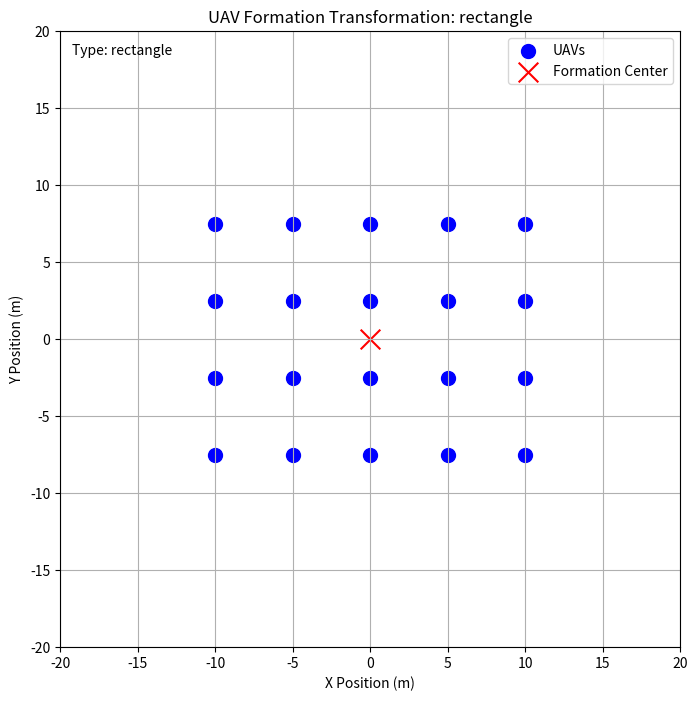

Generate this figure with matplotlib: (Note: this script raises an exception after producing the figure.)
import numpy as np
import matplotlib.pyplot as plt
from matplotlib.animation import FuncAnimation
import math
import pandas as pd
from pathlib import Path

class UAVFormationSimulator:
    def __init__(self, num_uavs=8, interval=5.0, collision_radius=2.0, switch_interval=3.0):
        """
        初始化编队模拟器
        :param num_uavs: 无人机数量
        :param interval: 队形节点间间隔（单位：米）
        :param collision_radius: 避碰半径（单位：米）
        :param switch_interval: 队形切换间隔（单位：秒）
        """
        self.num_uavs = num_uavs
        self.interval = interval
        self.collision_radius = collision_radius
        self.switch_interval = switch_interval
        
        # 队形序列：三角形→圆形→菱形→直线→矩形
        self.formation_sequence = ['rectangle','triangle', 'circle', 'diamond', 'line']
        self.current_formation_idx = 0
        self.current_formation = self.formation_sequence[self.current_formation_idx]
        
        # 初始化无人机位置（默认从三角形队形开始）
        self.uav_positions = self.generate_formation('rectangle')
        self.target_positions = self.uav_positions.copy()
        
        # 动画相关参数
        self.fig, self.ax = plt.subplots(figsize=(8, 8))
        self.ax.set_xlim(-20, 20)
        self.ax.set_ylim(-20, 20)
        self.ax.set_xlabel('X Position (m)')
        self.ax.set_ylabel('Y Position (m)')
        self.ax.set_title('UAV Formation Transformation Simulation')
        self.ax.grid(True)
        
        # 绘制无人机和队形中心
        self.uav_scatter = self.ax.scatter([], [], c='blue', s=100, label='UAVs')
        self.center_scatter = self.ax.scatter([], [], c='red', marker='x', s=200, label='Formation Center')
        # 修复：初始化formation_label
        self.formation_label = self.ax.text(0.02, 0.98, '', transform=self.ax.transAxes, 
                                            verticalalignment='top', fontsize=10)
        self.ax.legend()
        
        # 动画控制
        self.animation = None
        self.frame_count = 0
        self.switch_frame_interval = int(switch_interval * 30)  # 30fps
        
        # 轨迹记录
        self.trajectory_data = []  # 存储每帧的轨迹数据
        self.formation_change_frames = [0]  # 记录队形变换发生的帧数
        
    def generate_formation(self, formation_type):
        """生成指定类型的队形位置"""
        positions = np.zeros((self.num_uavs, 2))
        center = np.array([0, 0])  # 原地变换，队形中心固定在原点
        
        if formation_type == 'triangle':
            # 正三角形队形
            # for i in range(self.num_uavs):
            #     angle = 2 * np.pi * i / self.num_uavs - np.pi/6  # 起始角度调整为正三角形
            #     radius = self.interval * np.sqrt(self.num_uavs) / 2
            #     positions[i] = center + radius * np.array([np.cos(angle), np.sin(angle)])

            # # 修正：正三角形队形（顶点+边均匀分布）
            # # 1. 计算正三角形的边长（根据无人机数量和间隔）
            # side_length = self.interval * (np.ceil(np.sqrt(self.num_uavs)) - 1)
            # # 2. 正三角形的三个顶点坐标（中心在原点）
            # vertex1 = np.array([0, side_length / np.sqrt(3)])  # 上顶点
            # vertex2 = np.array([-side_length / 2, -side_length / (2 * np.sqrt(3))])  # 左下顶点
            # vertex3 = np.array([side_length / 2, -side_length / (2 * np.sqrt(3))])  # 右下顶点
            # vertices = [vertex1, vertex2, vertex3]
            
            # # 3. 分配无人机到三个边（包括顶点）
            # uavs_per_side = int(np.ceil(self.num_uavs / 3))  # 每边分配的无人机数量
            # idx = 0
            
            # for side in range(3):
            #     # 每个边的起点和终点
            #     start = vertices[side]
            #     end = vertices[(side + 1) % 3]
            #     # 均匀分布当前边的无人机
            #     for i in range(uavs_per_side):
            #         if idx >= self.num_uavs:
            #             break
            #         # 线性插值计算位置
            #         t = i / (uavs_per_side - 1) if uavs_per_side > 1 else 0.0
            #         positions[idx] = center + (1 - t) * start + t * end
            #         idx += 1

            # 等腰三角形队形（保证底边严格共线）
            # 1. 核心参数定义（可调整形状，底边始终水平）
            base_ratio = 1.6  # 底边长度比例
            height_ratio = 1  # 三角形高度比例
            base_length = self.interval * base_ratio * np.ceil(np.sqrt(self.num_uavs))
            height = self.interval * height_ratio * np.ceil(np.sqrt(self.num_uavs))
            
            # 2. 固定底边为水平直线（y坐标统一），保证所有底边节点y值相同
            base_y = -2 * height / 3  # 底边的y坐标（固定值，保证共线）
            # 三个顶点坐标（底边两个顶点y值完全一致，严格共线）
            vertex_top = np.array([0, height/3])          # 上顶点 (0, height/3)
            vertex_left = np.array([-base_length/2, base_y])  # 左下顶点 (-base_length/2, base_y)
            vertex_right = np.array([base_length/2, base_y])  # 右下顶点 (base_length/2, base_y)
            vertices = [vertex_top, vertex_left, vertex_right]
            
            # 3. 验证底边顶点共线（调试用，可保留）
            # 检查左右下顶点y坐标是否完全一致
            assert abs(vertex_left[1] - vertex_right[1]) < 1e-9, "底边顶点y坐标不一致！"
            
            # 4. 按边分配无人机（优先保证底边节点均匀分布在水平线上）
            # 计算三条边长度
            side1_len = np.linalg.norm(vertex_left - vertex_top)    # 左腰
            side2_len = np.linalg.norm(vertex_right - vertex_left)  # 底边（水平）
            side3_len = np.linalg.norm(vertex_top - vertex_right)   # 右腰
            total_side_len = side1_len + side2_len + side3_len
            
            # 按边长比例分配无人机数量
            uav_side1 = int(np.ceil(self.num_uavs * side1_len / total_side_len))  # 左腰
            uav_side2 = int(np.ceil(self.num_uavs * side2_len / total_side_len))  # 底边
            uav_side3 = self.num_uavs - uav_side1 - uav_side2                     # 右腰
            uavs_per_side = [uav_side1, uav_side2, uav_side3]
            
            idx = 0
            # 遍历三条边分配位置
            for side in range(3):
                start = vertices[side]
                end = vertices[(side + 1) % 3]
                num_uav = uavs_per_side[side]
                
                if num_uav <= 0 or idx >= self.num_uavs:
                    continue
                
                # 5. 生成边上的节点（底边节点强制统一y坐标）
                for i in range(num_uav):
                    if idx >= self.num_uavs:
                        break
                    t = i / (num_uav - 1) if num_uav > 1 else 0.0
                    # 基础插值计算
                    x = start[0] * (1 - t) + end[0] * t
                    y = start[1] * (1 - t) + end[1] * t
                    
                    # 关键：如果是底边，强制y坐标等于base_y，确保严格共线
                    if side == 1:  # side=1对应底边（左→右）
                        y = base_y  # 覆盖为固定值，彻底避免浮点误差导致的不共线
                    
                    positions[idx] = center + np.array([x, y])
                    idx += 1

        elif formation_type == 'circle':
            # 圆形队形
            # radius = self.interval * np.sqrt(self.num_uavs) / (2 * np.pi) * 2
            # for i in range(self.num_uavs):
            #     angle = 2 * np.pi * i / self.num_uavs
            #     positions[i] = center + radius * np.array([np.cos(angle), np.sin(angle)])
            for i in range(self.num_uavs):
                angle = 2 * np.pi * i / self.num_uavs - np.pi/6  # 起始角度调整为正三角形
                radius = self.interval * np.sqrt(self.num_uavs) / 2
                positions[i] = center + radius * np.array([np.cos(angle), np.sin(angle)])
                
        elif formation_type == 'diamond':
            # # 菱形队形（正方形旋转45度）
            # side_length = self.interval * np.sqrt(self.num_uavs) / 2
            # half_side = side_length / 2
            # # 生成菱形顶点和内部点
            # if self.num_uavs == 4:
            #     positions = np.array([
            #         [half_side, 0], [0, half_side],
            #         [-half_side, 0], [0, -half_side]
            #     ])
            # else:
            #     # 更多无人机时均匀分布在菱形边上
            #     for i in range(self.num_uavs):
            #         edge = i % 4
            #         t = (i // 4) / max(1, (self.num_uavs // 4))
            #         if edge == 0:  # 右→上
            #             positions[i] = [half_side*(1-t), half_side*t]
            #         elif edge == 1:  # 上→左
            #             positions[i] = [half_side*(-t), half_side*(1-t)]
            #         elif edge == 2:  # 左→下
            #             positions[i] = [half_side*(-(1-t)), half_side*(-t)]
            #         else:  # 下→右
            #             positions[i] = [half_side*t, half_side*(-(1-t))]

            # 优化后的菱形队形生成逻辑（核心）
            # 1. 定义菱形核心参数：轴长（顶点到中心的距离），保证四边等长
            # axis_length：菱形的"半轴长"（原点到顶点的距离），与间隔强关联
            axis_length = self.interval * (np.ceil(np.sqrt(self.num_uavs)) / 2)
            # 菱形4个顶点的基准坐标（上下左右对称）
            diamond_vertices = np.array([
                [axis_length, 0],   # 右顶点（x轴正方向）
                [0, axis_length],   # 上顶点（y轴正方向）
                [-axis_length, 0],  # 左顶点（x轴负方向）
                [0, -axis_length]   # 下顶点（y轴负方向）
            ])
            
            # 2. 分配无人机位置：优先顶点，剩余均匀分布在四条边上
            uav_per_edge = (self.num_uavs - 4) // 4  # 每条边额外分配的无人机数
            remaining_uavs = (self.num_uavs - 4) % 4  # 无法均分的剩余无人机数
            
            pos_idx = 0
            # 第一步：填充4个顶点
            for vertex in diamond_vertices:
                if pos_idx < self.num_uavs:
                    positions[pos_idx] = vertex
                    pos_idx += 1
            
            # 第二步：填充四条边（保证四边等长，均匀分布）
            edges = [
                (diamond_vertices[0], diamond_vertices[1]),  # 右→上
                (diamond_vertices[1], diamond_vertices[2]),  # 上→左
                (diamond_vertices[2], diamond_vertices[3]),  # 左→下
                (diamond_vertices[3], diamond_vertices[0])   # 下→右
            ]
            
            for edge_idx, (start, end) in enumerate(edges):
                # 每条边需要填充的无人机数（基础数 + 剩余数优先分配）
                num_on_edge = uav_per_edge + (1 if edge_idx < remaining_uavs else 0)
                if num_on_edge <= 0 or pos_idx >= self.num_uavs:
                    continue
                
                # 均匀插值计算边上的点（保证间距相等）
                for step in range(1, num_on_edge + 1):
                    if pos_idx >= self.num_uavs:
                        break
                    # 线性插值：t∈(0,1)，避免与顶点重合
                    t = step / (num_on_edge + 1)
                    # 计算当前点坐标（保证在边的连线上，四边等长）
                    positions[pos_idx] = start * (1 - t) + end * t
                    pos_idx += 1
                        
        elif formation_type == 'line':
            # 直线队形（沿X轴）
            start_x = -self.interval * (self.num_uavs - 1) / 2
            for i in range(self.num_uavs):
                positions[i] = [start_x + i * self.interval, 0]
                
        elif formation_type == 'rectangle':
            # 矩形队形
            cols = int(np.ceil(np.sqrt(self.num_uavs)))
            rows = int(np.ceil(self.num_uavs / cols))
            # 计算矩形边界
            start_x = -self.interval * (cols - 1) / 2
            start_y = -self.interval * (rows - 1) / 2
            idx = 0
            for y in range(rows):
                for x in range(cols):
                    if idx < self.num_uavs:
                        positions[idx] = [start_x + x * self.interval, start_y + y * self.interval]
                        idx += 1
        
        return positions
    
    def check_collision(self, positions):
        """检查无人机之间是否碰撞，若碰撞则调整位置"""
        adjusted_positions = positions.copy()
        for i in range(self.num_uavs):
            for j in range(i + 1, self.num_uavs):
                distance = np.linalg.norm(adjusted_positions[i] - adjusted_positions[j])
                if distance < self.collision_radius:
                    # 碰撞规避：沿两点连线方向分离
                    direction = (adjusted_positions[i] - adjusted_positions[j]) / (distance + 1e-6)
                    adjust_step = (self.collision_radius - distance) / 2
                    adjusted_positions[i] += direction * adjust_step
                    adjusted_positions[j] -= direction * adjust_step
        return adjusted_positions
    
    def switch_formation(self):
        """切换到下一个队形"""
        self.current_formation_idx = (self.current_formation_idx + 1) % len(self.formation_sequence)
        self.current_formation = self.formation_sequence[self.current_formation_idx]
        self.target_positions = self.generate_formation(self.current_formation)
        # 确保目标队形无碰撞
        self.target_positions = self.check_collision(self.target_positions)
        # 记录队形变换帧数
        self.formation_change_frames.append(self.frame_count)
        print(f"Switched to {self.current_formation} formation at frame {self.frame_count}")
    
    def update_positions(self):
        """更新无人机位置（平滑过渡到目标位置）"""
        # 采用指数平滑过渡
        alpha = 0.05  # 过渡系数，越小越平滑
        self.uav_positions = (1 - alpha) * self.uav_positions + alpha * self.target_positions
        # 实时避碰检查
        self.uav_positions = self.check_collision(self.uav_positions)
    
    def animate_frame(self, frame):
        """动画帧更新函数"""
        self.frame_count = frame
        
        # 定期切换队形
        if frame % self.switch_frame_interval == 0 and frame != 0:
            self.switch_formation()
        
        # 更新无人机位置
        self.update_positions()
        
        # 记录轨迹数据
        for uav_idx, pos in enumerate(self.uav_positions):
            self.trajectory_data.append({
                'frame': frame,
                'time': frame / 30.0,  # 按30fps计算时间
                'uav_id': uav_idx,
                'formation': self.current_formation,
                'x': pos[0],
                'y': pos[1]
            })
        
        # 更新绘图数据
        self.uav_scatter.set_offsets(self.uav_positions)
        self.center_scatter.set_offsets([[0, 0]])  # 队形中心固定在原点
        
        # 更新标题显示当前队形
        self.ax.set_title(f'UAV Formation Transformation: {self.current_formation}')

        # 实时更新队形类型标签文本
        self.formation_label.set_text(f'Type: {self.current_formation}')
        
        return self.uav_scatter, self.center_scatter, self.formation_label
    
    def save_trajectory_to_csv(self, filename='uav_transformation_trajectories.csv'):
        """保存轨迹数据到CSV文件"""
        if not self.trajectory_data:
            print("No trajectory data to save!")
            return
        
        df = pd.DataFrame(self.trajectory_data)
        output_path = Path(__file__).parent / filename
        df.to_csv(output_path, index=False)
        print(f"Trajectory data saved to: {output_path}")
        return output_path
    
    def print_trajectory_summary(self):
        """打印轨迹摘要"""
        if not self.trajectory_data:
            print("No trajectory data!")
            return
        
        df = pd.DataFrame(self.trajectory_data)
        print("\n" + "="*80)
        print("UAV FORMATION TRANSFORMATION TRAJECTORY SUMMARY")
        print("="*80)
        
        # 队形变换信息
        print("\n队形变换时间点:")
        for i, (start_frame, end_frame) in enumerate(zip(self.formation_change_frames[:-1], 
                                                           self.formation_change_frames[1:] + [len(df) // self.num_uavs])):
            formation = self.formation_sequence[i % len(self.formation_sequence)]
            time_start = start_frame / 30.0
            time_end = end_frame / 30.0
            print(f"  {formation.upper():12s}: 帧数 {start_frame:5d}-{end_frame:5d} | 时间 {time_start:7.2f}s-{time_end:7.2f}s")
        
        # 每个UAV的轨迹统计
        print("\n各UAV轨迹统计:")
        for uav_id in range(self.num_uavs):
            uav_data = df[df['uav_id'] == uav_id]
            if len(uav_data) > 0:
                x_min, x_max = uav_data['x'].min(), uav_data['x'].max()
                y_min, y_max = uav_data['y'].min(), uav_data['y'].max()
                total_distance = self._calculate_distance(uav_data)
                print(f"  UAV {uav_id:2d}: X范围[{x_min:7.2f},{x_max:7.2f}] "
                      f"Y范围[{y_min:7.2f},{y_max:7.2f}] 总移动距离:{total_distance:8.2f}m")
        
        print("\n" + "="*80 + "\n")
    
    def _calculate_distance(self, uav_data):
        """计算单个UAV的总移动距离"""
        positions = uav_data[['x', 'y']].values
        if len(positions) < 2:
            return 0.0
        distances = np.sqrt(np.sum(np.diff(positions, axis=0)**2, axis=1))
        return np.sum(distances)
    
    def run_simulation(self, max_frames=1500, show_plot=True):
        """运行仿真
        
        :param max_frames: 最大仿真帧数
        :param show_plot: 是否显示动画
        """
        def frame_generator():
            frame = 0
            while frame < max_frames:
                yield frame
                frame += 1
        
        self.animation = FuncAnimation(
            self.fig, self.animate_frame,
            frames=frame_generator(), interval=33,  # ~30fps
            blit=True, cache_frame_data=False
        )
        
        if show_plot:
            plt.show()
        else:
            # 后台运行，完成所有帧
            while self.frame_count < max_frames - 1:
                pass

if __name__ == "__main__":
    # 初始化模拟器参数
    simulator = UAVFormationSimulator(
        num_uavs=20,          # 无人机数量（可调整）
        interval=5.0,        # 队形节点间隔（米）
        collision_radius=2.5, # 避碰半径（米）
        switch_interval=8.0  # 每10秒切换一次队形
    )
    
    # 运行仿真
    simulator.run_simulation(max_frames=1500, show_plot=True)
    
    # 保存轨迹数据
    simulator.save_trajectory_to_csv()
    
    # 打印轨迹摘要
    simulator.print_trajectory_summary()
